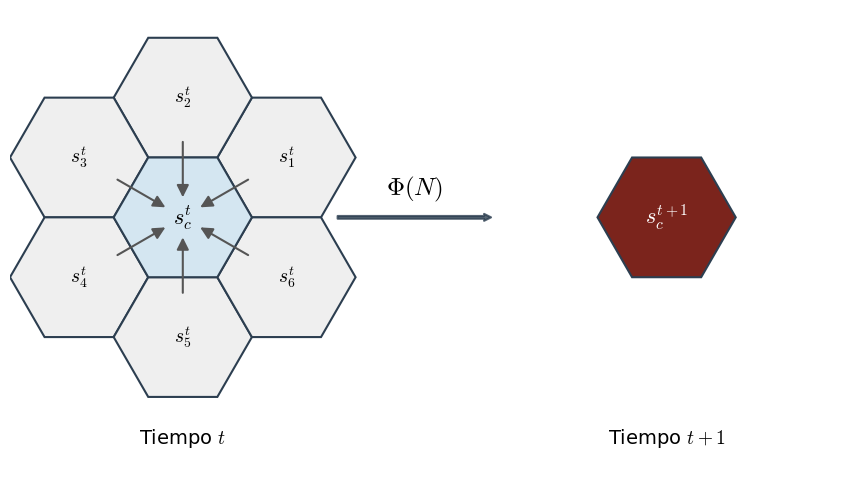

This chart was generated by the following Python code:
import matplotlib.pyplot as plt
import matplotlib.patches as patches
import numpy as np

# =============================================================================
# Configuración Académica de Estilo (Nivel Ingeniería / Estilo Cormen)
# =============================================================================
plt.rcParams.update({
    "text.usetex": False,           # Utiliza mathtext interno para compilar nativamente
    "mathtext.fontset": "cm",       # Computer Modern para tipografía matemática
    "font.family": "serif",
    "font.serif": ["Computer Modern Roman", "Times New Roman"],
})

# Creación del lienzo sin ejes cartesianos para mantener limpieza vectorial
fig, ax = plt.subplots(figsize=(11, 5))
ax.set_aspect('equal')
ax.axis('off')

# =============================================================================
# Parámetros Topológicos y Geométricos
# =============================================================================
R = 1.0                           # Radio de la tesela
H = np.sqrt(3) * R                # Distancia euclidiana entre centros de hexágonos
orientacion_hex = np.pi / 6       # Rotación de 30 grados para mapeo submatricial ortogonal

# Paleta de colores sobria
color_vecindad  = "#EFEFEF"       # Gris tenue para la periferia de interacción
color_bordes    = "#2C3E50"       # Gris asfalto elegante para delimitaciones
color_centro_t  = "#D4E6F1"       # Azul tenue para estado transitorio t
color_centro_t1 = "#7B241C"       # Vino oscuro para el estado evaluado en t+1

# =============================================================================
# PARTE IZQUIERDA: Configuración en el Tiempo t
# =============================================================================

# 1. Dibujo de la célula central en t
hex_center = patches.RegularPolygon(
    (0, 0), numVertices=6, radius=R, orientation=orientacion_hex, 
    facecolor=color_centro_t, edgecolor=color_bordes, linewidth=1.5, zorder=2
)
ax.add_patch(hex_center)
ax.text(0, 0, r"$s_c^t$", ha='center', va='center', fontsize=16, color='black', zorder=4)

# 2. Dibujo de la vecindad perimetral y el flujo de información
# Desfase de pi/6 asegura que los centros coincidan con las caras del hexágono central
angles = np.linspace(0, 2 * np.pi, 6, endpoint=False) + np.pi / 6

for i, angle in enumerate(angles):
    cx = H * np.cos(angle)
    cy = H * np.sin(angle)
    
    # Renderizado del vecino
    hex_vecino = patches.RegularPolygon(
        (cx, cy), numVertices=6, radius=R, orientation=orientacion_hex, 
        facecolor=color_vecindad, edgecolor=color_bordes, linewidth=1.5, zorder=1
    )
    ax.add_patch(hex_vecino)
    
    # Etiqueta del estado de la célula adyacente
    ax.text(cx, cy, rf"$s_{i+1}^t$", ha='center', va='center', fontsize=14, color='black', zorder=4)
    
    # 3. Flujo determinista (Flechas):
    # Vector unitario que apunta desde el vecino hacia el centro (0,0)
    unit_x = -cx / H
    unit_y = -cy / H
    
    # Cálculo algebraico de los límites visuales de la flecha
    # Inicia al 60% del radio desde el centro del vecino, culmina al 25% de la célula central
    start_x = cx + unit_x * (0.6 * R)
    start_y = cy + unit_y * (0.6 * R)
    end_x = -unit_x * (0.25 * R)
    end_y = -unit_y * (0.25 * R)
    
    arrow = patches.FancyArrowPatch(
        (start_x, start_y), (end_x, end_y),
        mutation_scale=18, color='#555555', arrowstyle='-|>', lw=1.5, zorder=3
    )
    ax.add_patch(arrow)

# Etiqueta temporal estática
ax.text(0, -3.2, r"Tiempo $t$", ha='center', va='center', fontsize=14)

# =============================================================================
# PARTE CENTRAL: Mapeo de la Función de Transición
# =============================================================================

# Flecha gruesa que denota el mapeo topológico y computacional
ax.annotate(
    "", xy=(4.5, 0), xytext=(2.2, 0),
    arrowprops=dict(arrowstyle="simple", lw=1.5, color=color_bordes, alpha=0.8)
)
ax.text(3.35, 0.4, r"$\Phi(N)$", ha='center', va='center', fontsize=18, fontweight='bold')

# =============================================================================
# PARTE DERECHA: Configuración en el Tiempo t+1
# =============================================================================

# Desplazamiento en el eje X para la representación de aislamiento temporal
cx_right = 7.0

hex_right = patches.RegularPolygon(
    (cx_right, 0), numVertices=6, radius=R, orientation=orientacion_hex, 
    facecolor=color_centro_t1, edgecolor=color_bordes, linewidth=1.5, zorder=2
)
ax.add_patch(hex_right)

# Texto invertido para contrastar con el fondo oscuro (Rigor de visualización)
ax.text(cx_right, 0, r"$s_c^{t+1}$", ha='center', va='center', fontsize=16, color='white', zorder=4)

ax.text(cx_right, -3.2, r"Tiempo $t+1$", ha='center', va='center', fontsize=14)

# =============================================================================
# Ajuste de Encamisado y Exportación a PDF Vectorial
# =============================================================================
ax.set_xlim(-2.5, 9.5)
ax.set_ylim(-3.8, 3)

plt.tight_layout()
plt.savefig("vecindad_transicion.pdf", format='pdf', bbox_inches='tight', transparent=True)
